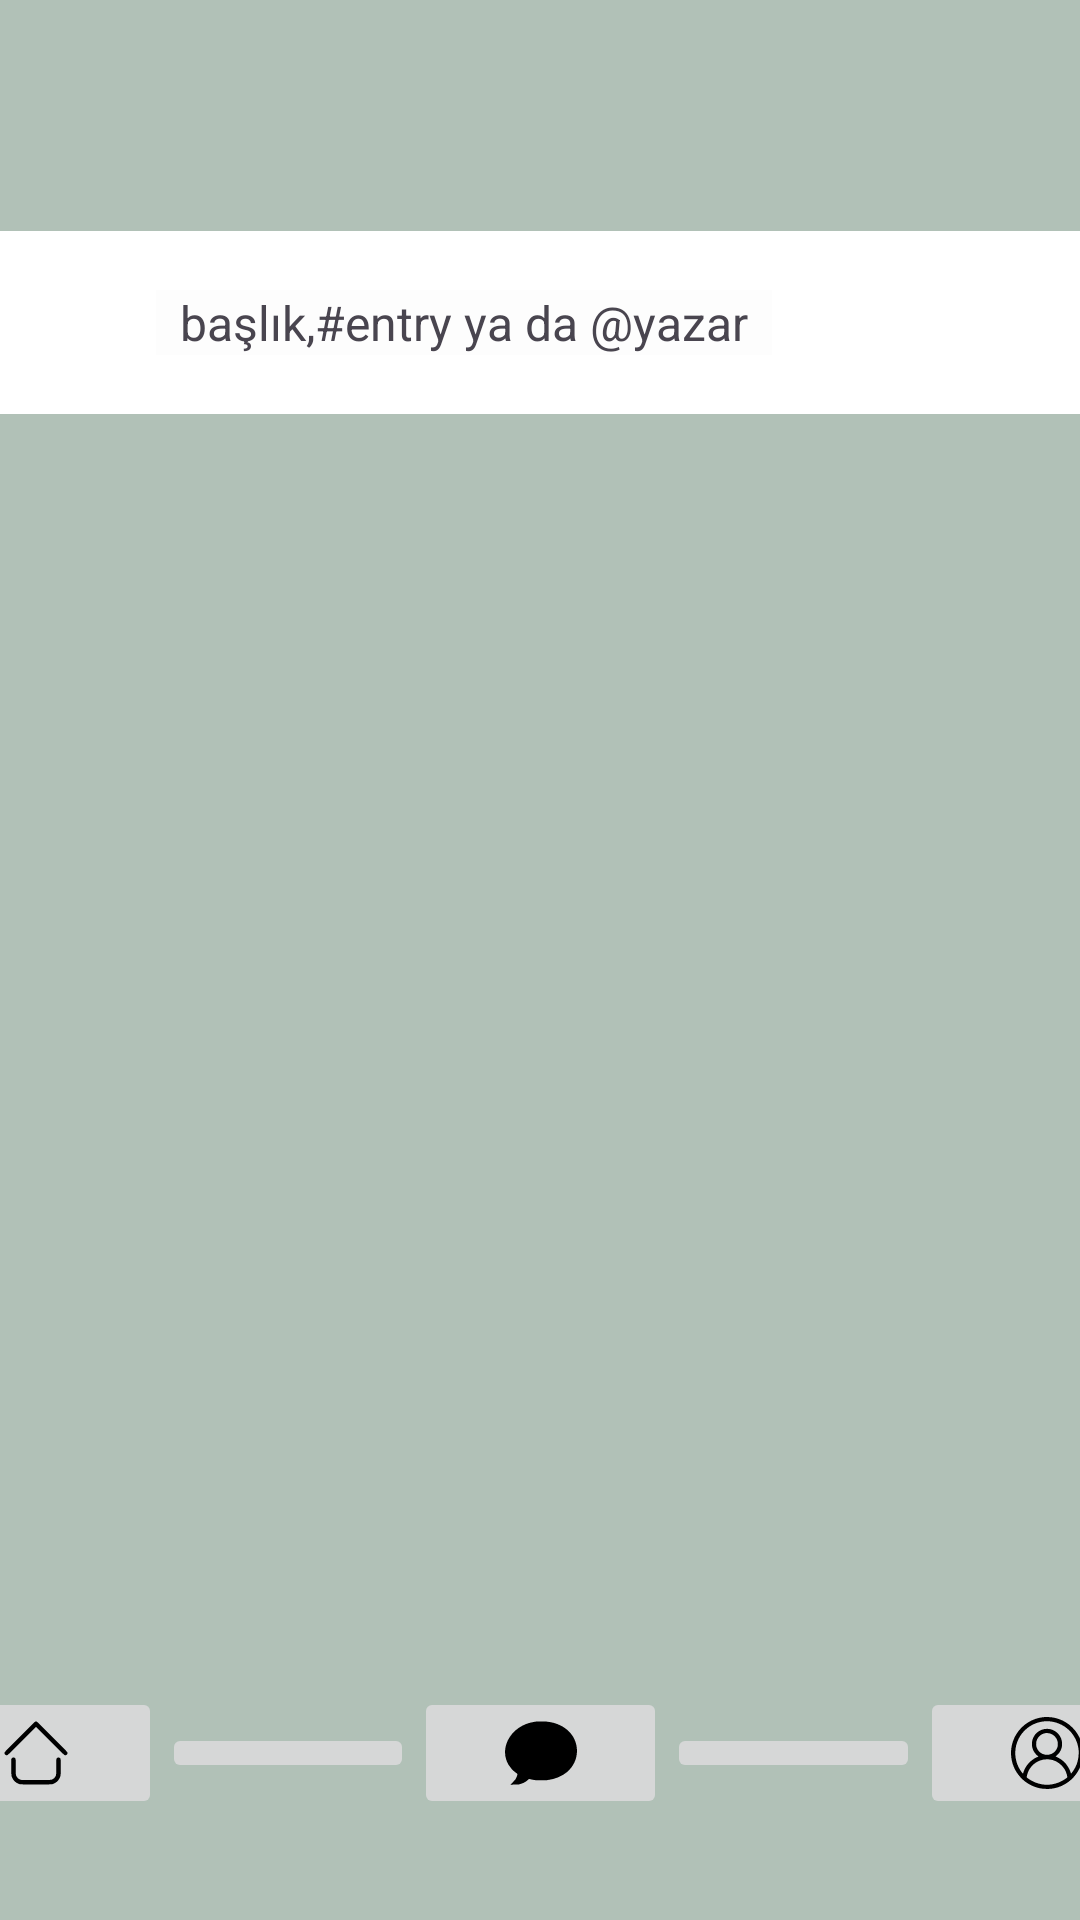

Write the Android layout XML for this screen, with the resource values it uses.
<!-- AndroidManifest.xml: application theme Theme.MobilApp -->
<!-- res/layout/arama_menu.xml -->
<?xml version="1.0" encoding="utf-8"?>
<androidx.constraintlayout.widget.ConstraintLayout xmlns:android="http://schemas.android.com/apk/res/android"
    xmlns:app="http://schemas.android.com/apk/res-auto"
    xmlns:tools="http://schemas.android.com/tools"
    android:id="@+id/main"
    android:layout_width="match_parent"
    android:layout_height="match_parent"
    android:background="#B1C1B7"
    tools:context=".MainActivity">

    <LinearLayout
        android:id="@+id/linearLayout"
        android:layout_width="411dp"
        android:layout_height="61dp"
        android:background="#FFFFFF"
        android:gravity="center"
        android:orientation="horizontal"
        android:padding="16dp"
        app:layout_constraintBottom_toTopOf="@+id/alt_butonlar_layout"
        app:layout_constraintEnd_toEndOf="parent"
        app:layout_constraintHorizontal_bias="1.0"
        app:layout_constraintStart_toStartOf="parent"
        app:layout_constraintTop_toTopOf="parent"
        app:layout_constraintVertical_bias="0.155"
        tools:ignore="MissingConstraints">


        <ImageView
            android:id="@+id/imageView"
            android:layout_width="wrap_content"
            android:layout_height="wrap_content"
            app:srcCompat="@drawable/search" />

        <TextView
            android:layout_width="wrap_content"
            android:layout_height="wrap_content"
            android:background="#FDFDFD"
            android:paddingStart="8dp"
            android:paddingEnd="8dp"
            android:text="başlık,#entry ya da @yazar"
            android:textSize="16sp" />

    </LinearLayout>

    <LinearLayout
        android:id="@+id/alt_butonlar_layout"
        android:layout_width="421dp"
        android:layout_height="55dp"
        android:layout_marginBottom="28dp"
        android:gravity="center"
        android:orientation="horizontal"
        app:layout_constraintBottom_toBottomOf="parent"
        app:layout_constraintEnd_toEndOf="parent"
        app:layout_constraintStart_toStartOf="parent">

        <ImageButton
            android:id="@+id/anasayfa_buton"
            android:layout_width="0dp"
            android:layout_height="wrap_content"
            android:layout_weight="1"
            android:contentDescription="Ana Sayfa"
            android:src="@drawable/house" />

        <ImageButton
            android:id="@+id/arama_buton"
            android:layout_width="0dp"
            android:layout_height="wrap_content"
            android:layout_weight="1"
            android:contentDescription="Arama"
            android:src="@drawable/search" />

        <ImageButton
            android:id="@+id/mesajlar_buton"
            android:layout_width="0dp"
            android:layout_height="wrap_content"
            android:layout_weight="1"
            android:contentDescription="Mesajlar"
            android:src="@drawable/message" />

        <ImageButton
            android:id="@+id/bildirimler_buton"
            android:layout_width="0dp"
            android:layout_height="wrap_content"
            android:layout_weight="1"
            android:contentDescription="Bildirimler"
            android:src="@drawable/notifications" />

        <ImageButton
            android:id="@+id/profil_buton"
            android:layout_width="0dp"
            android:layout_height="wrap_content"
            android:layout_weight="1"
            android:contentDescription="Profil"
            android:src="@drawable/user" />

    </LinearLayout>

    <Space
        android:id="@+id/space1"
        android:layout_width="441dp"
        android:layout_height="37dp"
        app:layout_constraintBottom_toTopOf="@+id/linearLayout"
        app:layout_constraintStart_toStartOf="parent"
        app:layout_constraintTop_toTopOf="parent"
        tools:ignore="MissingConstraints" />

</androidx.constraintlayout.widget.ConstraintLayout>
<!-- resources referenced by this layout -->
<resources>
  <!-- drawable house (drawable) -->
  <vector xmlns:android="http://schemas.android.com/apk/res/android" android:height="24dp" android:viewportHeight="512" android:viewportWidth="512" android:width="24dp">
        
      <path android:fillColor="#000000" android:pathData="M249.5,33.4c-1.6,0.8 -51,49.5 -109.7,108.3 -116,116.1 -109.1,108.6 -107.3,118 0.9,4.9 6.9,10.9 11.8,11.8 9.4,1.8 2.5,8.1 111.5,-100.8l100.2,-100.2 100.3,100.2c108.9,108.9 102,102.6 111.4,100.8 4.9,-0.9 10.9,-6.9 11.8,-11.8 1.8,-9.4 8.7,-1.9 -107.3,-118.1 -62.5,-62.5 -108,-107.4 -109.9,-108.2 -4,-1.7 -8.9,-1.7 -12.8,-0z" android:strokeColor="#00000000"/>
        
      <path android:fillColor="#000000" android:pathData="M89.5,289.4c-4.1,1.8 -8.3,6.9 -9,10.9 -0.3,1.8 -0.4,28.2 -0.2,58.7 0.4,62.4 0.1,59.8 8.2,76.5 7.8,16 20.5,28.6 36.9,36.5 16.7,8 7.7,7.5 130.6,7.5 123.6,-0 114,0.6 131.5,-8 20.6,-10.2 35.7,-28.5 42.2,-51.5 1.6,-6 1.8,-11.2 1.8,-64.2 0,-56.7 0,-57.7 -2.1,-60.4 -3.9,-5.3 -7.1,-6.9 -13.4,-6.9 -6.3,-0 -9.5,1.6 -13.4,6.9 -2,2.7 -2.1,4.1 -2.6,58.9 -0.5,54.4 -0.6,56.4 -2.6,61.9 -5.1,13.4 -15.8,24.1 -29.2,29.2 -5.7,2.1 -6.2,2.1 -108.7,2.4 -73.8,0.2 -104.7,-0 -109,-0.8 -6.9,-1.3 -16,-5.7 -21.6,-10.3 -5.2,-4.3 -11.6,-13.5 -14.2,-20.5 -2.1,-5.5 -2.2,-7.4 -2.7,-61.9 -0.5,-54.8 -0.6,-56.2 -2.6,-58.9 -1.1,-1.5 -3.2,-3.7 -4.6,-4.7 -3.3,-2.5 -11.3,-3.2 -15.3,-1.3z" android:strokeColor="#00000000"/>
      
  </vector>
  <!-- drawable message (drawable) -->
  <vector xmlns:android="http://schemas.android.com/apk/res/android" android:height="24dp" android:viewportHeight="512" android:viewportWidth="512" android:width="24dp">
        
      <path android:fillColor="#000000" android:pathData="M229.5,31.7c-2.2,0.2 -10.5,1.2 -18.3,2.3 -84.6,11.9 -156.6,61.6 -190.7,131.5 -34.2,69.9 -25.1,144.7 24.4,201.1 9.4,10.8 24.1,24 35.7,32.1 9.3,6.6 8.9,5.3 5.3,19.1 -2,7.7 -7.1,18.7 -12.2,26.2 -1.7,2.5 -10.3,11.8 -19.1,20.8l-16.1,16.4 28.5,-0.5c26.6,-0.4 29.2,-0.6 38.5,-3 23,-5.9 40.7,-15.3 59.2,-31.5l6.2,-5.4 15.3,3.1c29,5.8 37.5,6.6 71.3,6.6 24.5,-0 33.8,-0.4 44.5,-1.8 56,-7.6 102,-26.4 138,-56.5 70.3,-58.7 91.6,-154.5 52.5,-236 -19.8,-41.2 -55,-75.5 -100,-97.2 -29.2,-14.1 -61.5,-22.8 -98.8,-26.5 -13.5,-1.3 -52.3,-1.8 -64.2,-0.8z" android:strokeColor="#00000000"/>
      
  </vector>
  <!-- drawable user: vector/xml drawable (drawable, 2035 chars, omitted) -->
  <style name="Theme.MobilApp" parent="Base.Theme.MobilApp" />
  <style name="Base.Theme.MobilApp" parent="Theme.Material3.DayNight.NoActionBar">
          
          
      </style>
</resources>
